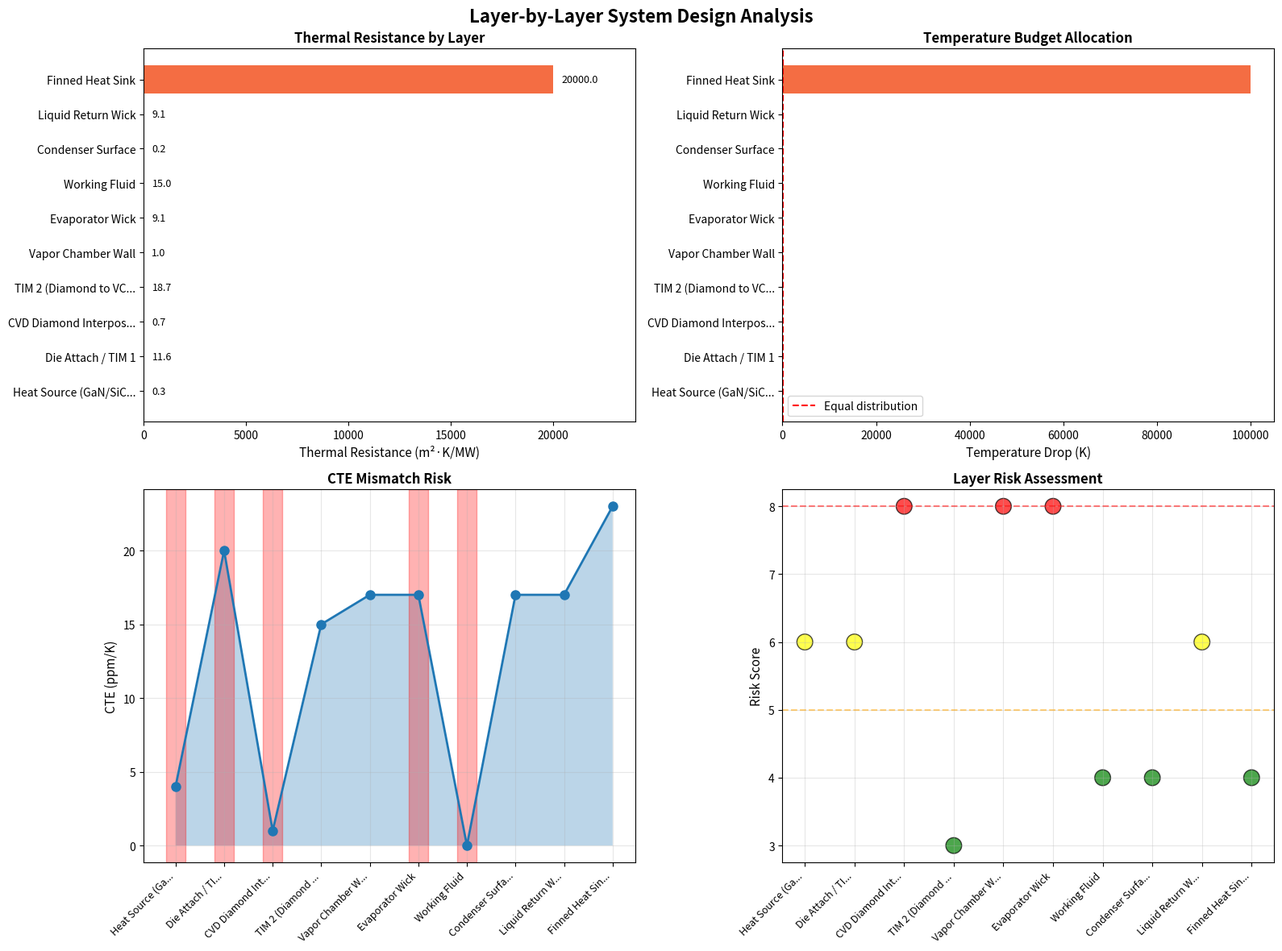
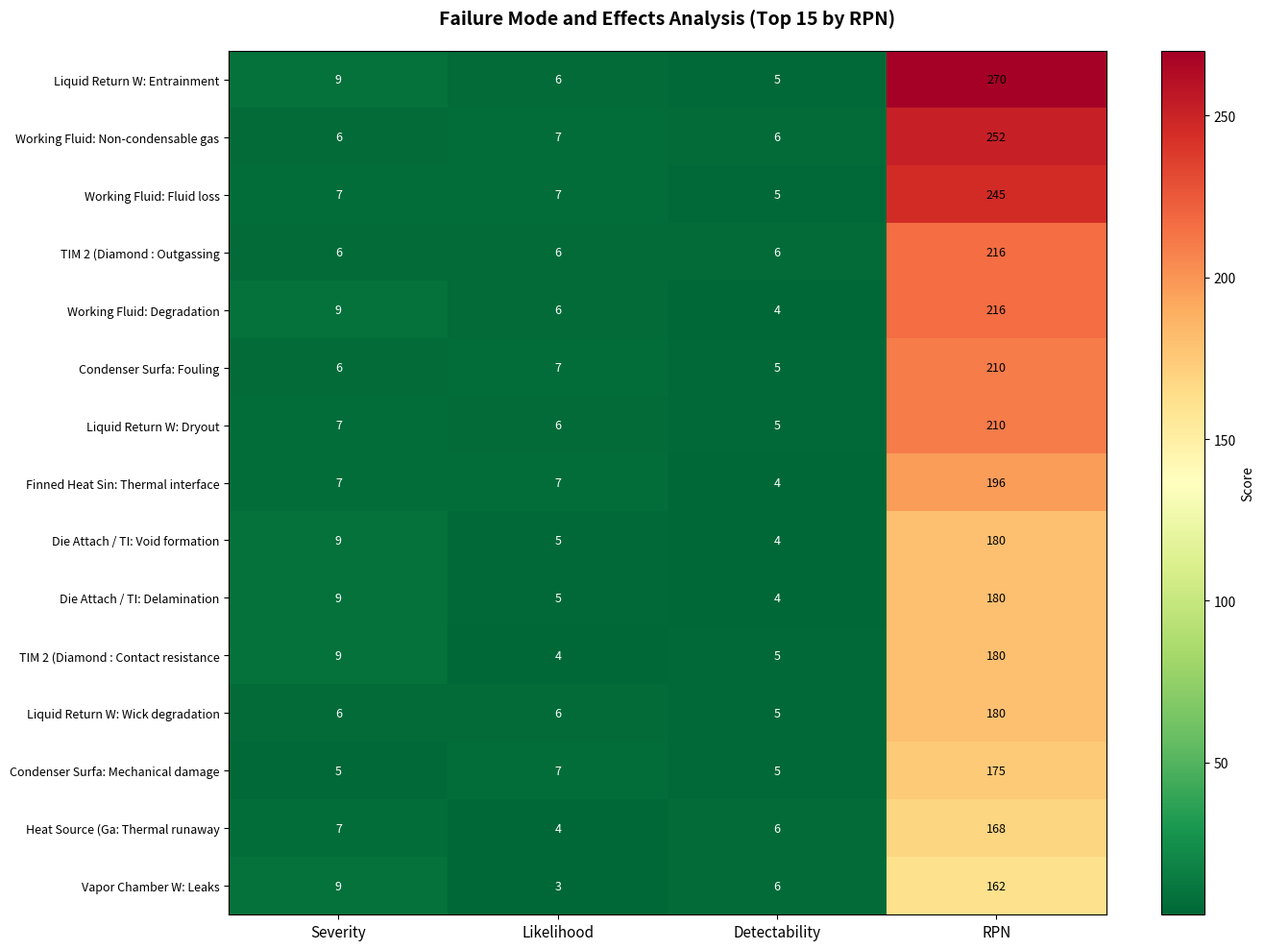

Recreate these plots in Python, in order.
#!/usr/bin/env python3
"""
Layer-by-Layer System Design Analysis
500 W/cm² Vapor Chamber - Practical Engineering Considerations

Author: Engineering Research Journal
Date: 2026-03-06
"""

import numpy as np
import matplotlib.pyplot as plt
from dataclasses import dataclass
from typing import List, Dict, Tuple


@dataclass
class LayerSpec:
    """Specification for each layer in the thermal stack"""
    name: str
    thickness_mm: float
    material_options: List[str]
    k_range: Tuple[float, float]  # W/m·K
    cte: float  # ppm/K
    max_temp: float  # °C
    key_risks: List[str]
    suppliers: List[str]
    cost_range: str


class LayerAnalysis:
    """Analyze each layer of the thermal management stack"""
    
    def __init__(self):
        self.layers = self._define_layers()
        
    def _define_layers(self) -> List[LayerSpec]:
        """Define all layers in the stack"""
        return [
            LayerSpec(
                name="Heat Source (GaN/SiC)",
                thickness_mm=0.1,
                material_options=["GaN on Si", "GaN on SiC", "SiC MOSFET"],
                k_range=(150, 490),
                cte=4.0,
                max_temp=175,
                key_risks=["Thermal runaway", "Gate degradation", "Electromigration"],
                suppliers=["Infineon", "Wolfspeed", "GaN Systems", "Navitas"],
                cost_range="$50-500/device"
            ),
            LayerSpec(
                name="Die Attach / TIM 1",
                thickness_mm=0.05,
                material_options=["AuSn solder", "Ag sinter", "Thermal grease", "Graphite sheet"],
                k_range=(1, 60),
                cte=20.0,
                max_temp=300,
                key_risks=["Void formation", "Delamination", "Pump-out"],
                suppliers=["Indium Corp", "Henkel", "Honeywell", "Panasonic"],
                cost_range="$5-50/cm²"
            ),
            LayerSpec(
                name="CVD Diamond Interposer",
                thickness_mm=1.0,
                material_options=["CVD Diamond", "AlN ceramic", "SiC substrate"],
                k_range=(1000, 2000),
                cte=1.0,
                max_temp=600,
                key_risks=["Cost", "Surface finish", "Metallization adhesion", "CTE mismatch"],
                suppliers=["Element Six", "II-VI", "Applied Diamond", "Adamant"],
                cost_range="$500-2000/cm² (prototype); $100-300/cm² (volume)"
            ),
            LayerSpec(
                name="TIM 2 (Diamond to VC)",
                thickness_mm=0.1,
                material_options=["Metal foil", "Thermal grease", "Phase change", "Graphite"],
                k_range=(3, 20),
                cte=15.0,
                max_temp=150,
                key_risks=["Contact resistance", "Thermal cycling degradation", "Outgassing"],
                suppliers=["Indium Corp", "Laird", "Fujipoly", "Panasonic"],
                cost_range="$2-20/cm²"
            ),
            LayerSpec(
                name="Vapor Chamber Wall",
                thickness_mm=0.3,
                material_options=["Copper", "Aluminum", "Cu-Mo-Cu"],
                k_range=(200, 400),
                cte=17.0,
                max_temp=200,
                key_risks=["Corrosion", "Fatigue", "Leaks", "Hermeticity"],
                suppliers=["Celsia", "Delta", "Fujikura", "Aavid"],
                cost_range="$20-100 (volume)"
            ),
            LayerSpec(
                name="Evaporator Wick",
                thickness_mm=0.5,
                material_options=["Sintered Cu powder", "Cu foam", "Micro-grooves", "Mesh"],
                k_range=(10, 100),
                cte=17.0,
                max_temp=200,
                key_risks=["Dryout", "Oxidation", "Particle shedding", "Fouling"],
                suppliers=["ERG Aerospace", "Mott Corp", "CPS Technologies"],
                cost_range="$10-50/part"
            ),
            LayerSpec(
                name="Working Fluid",
                thickness_mm=3.0,  # Vapor space
                material_options=["HFE-7100", "Water (if isolated)", "Methanol", "Acetone"],
                k_range=(0.07, 0.68),  # Vapor thermal conductivity
                cte=0.0,
                max_temp=100,
                key_risks=["Degradation", "Non-condensable gas", "Fluid loss", "Compatibility"],
                suppliers=["3M", "Chemours", "Solvay"],
                cost_range="$200-500/kg"
            ),
            LayerSpec(
                name="Condenser Surface",
                thickness_mm=0.05,
                material_options=["CuO nanowires", "Sintered Cu", "Micro-pillars", "DLC coating"],
                k_range=(200, 400),
                cte=17.0,
                max_temp=150,
                key_risks=["Coating degradation", "Fouling", "Mechanical damage", "Condensate flooding"],
                suppliers=["Mimic Technologies", "MetaMaterial Inc", "UltraTech"],
                cost_range="$50-200/part"
            ),
            LayerSpec(
                name="Liquid Return Wick",
                thickness_mm=0.5,
                material_options=["Sintered Cu", "Mesh screen", "Grooves", "Hybrid"],
                k_range=(10, 100),
                cte=17.0,
                max_temp=200,
                key_risks=["Dryout", "Entrainment", "Wick degradation"],
                suppliers=["Mott Corp", "ERG Aerospace", "CPS"],
                cost_range="$10-30/part"
            ),
            LayerSpec(
                name="Finned Heat Sink",
                thickness_mm=20.0,
                material_options=["Aluminum extrusion", "Al skived", "Cu bonded", "Graphite foam"],
                k_range=(150, 400),
                cte=23.0,
                max_temp=100,
                key_risks=["Weight", "Thermal interface", "Airflow blockage", "Corrosion"],
                suppliers=["Aavid", "Wakefield", "Radian"],
                cost_range="$5-50 (volume)"
            )
        ]
    
    def calculate_stack_resistance(self) -> Dict:
        """Calculate thermal resistance of each layer"""
        heat_flux = 500e4  # W/m²
        
        resistances = []
        for layer in self.layers:
            # Simplified resistance calculation
            if 'Working Fluid' in layer.name:
                # Phase change resistance (not conduction)
                # Boiling resistance ~ 1e-5 to 5e-5 m²·K/W
                # Condensation resistance ~ 5e-6 to 2e-5 m²·K/W
                # Use effective resistance
                R_total = 1.5e-5  # Effective phase change resistance
                R_cond = 0
            elif 'Finned Heat Sink' in layer.name:
                # Air-side resistance dominates (not conduction)
                # h_air ~ 10-100 W/m²·K for forced convection
                h_air = 50  # W/m²·K
                R_total = 1 / h_air  # ~0.02 m²·K/W
                R_cond = 0
            else:
                k_avg = (layer.k_range[0] + layer.k_range[1]) / 2
                thickness = layer.thickness_mm / 1000  # Convert to m
                
                # Conduction resistance
                R_cond = thickness / k_avg if k_avg > 0 else 0
                
                # Interface resistance (for TIM layers)
                if 'TIM' in layer.name or 'Attach' in layer.name:
                    R_interface = 1e-5  # Typical TIM resistance
                    R_total = R_cond + R_interface
                else:
                    R_total = R_cond
            
            # Temperature drop
            dT = heat_flux * R_total
            
            resistances.append({
                'layer': layer.name,
                'resistance': R_total,
                'temperature_drop': dT,
                'percent_of_limit': (dT / 125) * 100  # 125K total budget
            })
        
        return resistances
    
    def generate_layer_analysis_chart(self):
        """Generate comprehensive layer analysis visualization"""
        fig, axes = plt.subplots(2, 2, figsize=(16, 12))
        fig.suptitle('Layer-by-Layer System Design Analysis', fontsize=16, fontweight='bold')
        
        # Plot 1: Thermal resistance by layer
        res_data = self.calculate_stack_resistance()
        layer_names = [r['layer'][:20] + '...' if len(r['layer']) > 20 else r['layer'] 
                      for r in res_data]
        resistances = [r['resistance'] * 1e6 for r in res_data]  # Convert to m²·K/MW
        
        colors = plt.cm.RdYlGn_r(np.linspace(0.2, 0.8, len(layer_names)))
        bars = axes[0, 0].barh(layer_names, resistances, color=colors)
        axes[0, 0].set_xlabel('Thermal Resistance (m²·K/MW)', fontsize=11)
        axes[0, 0].set_title('Thermal Resistance by Layer', fontsize=12, fontweight='bold')
        axes[0, 0].set_xlim(0, max(resistances) * 1.2)
        
        # Add values on bars
        for bar, val in zip(bars, resistances):
            axes[0, 0].text(val + max(resistances)*0.02, bar.get_y() + bar.get_height()/2,
                          f'{val:.1f}', va='center', fontsize=9)
        
        # Plot 2: Temperature drop distribution
        dTs = [r['temperature_drop'] for r in res_data]
        axes[0, 1].barh(layer_names, dTs, color=colors)
        axes[0, 1].axvline(x=125/len(layer_names), color='red', linestyle='--', 
                          label='Equal distribution')
        axes[0, 1].set_xlabel('Temperature Drop (K)', fontsize=11)
        axes[0, 1].set_title('Temperature Budget Allocation', fontsize=12, fontweight='bold')
        axes[0, 1].legend()
        
        # Plot 3: CTE mismatch analysis
        ctes = [layer.cte for layer in self.layers]
        layer_short_names = [layer.name[:15] + '...' if len(layer.name) > 15 else layer.name 
                            for layer in self.layers]
        
        axes[1, 0].plot(range(len(ctes)), ctes, 'o-', markersize=8, linewidth=2)
        axes[1, 0].fill_between(range(len(ctes)), 0, ctes, alpha=0.3)
        axes[1, 0].set_xticks(range(len(ctes)))
        axes[1, 0].set_xticklabels(layer_short_names, rotation=45, ha='right', fontsize=9)
        axes[1, 0].set_ylabel('CTE (ppm/K)', fontsize=11)
        axes[1, 0].set_title('CTE Mismatch Risk', fontsize=12, fontweight='bold')
        axes[1, 0].grid(True, alpha=0.3)
        
        # Highlight critical CTE mismatches
        for i in range(len(ctes)-1):
            delta_cte = abs(ctes[i] - ctes[i+1])
            if delta_cte > 10:
                axes[1, 0].axvspan(i-0.2, i+0.2, alpha=0.3, color='red')
        
        # Plot 4: Risk matrix (simple visualization)
        risk_scores = []
        for layer in self.layers:
            # Simple risk scoring based on number of risks and max temp
            score = len(layer.key_risks) * (1 + (layer.max_temp > 150))
            risk_scores.append(score)
        
        scatter_colors = ['green' if s < 5 else 'yellow' if s < 8 else 'red' for s in risk_scores]
        axes[1, 1].scatter(range(len(risk_scores)), risk_scores, 
                          c=scatter_colors, s=200, alpha=0.7, edgecolors='black')
        axes[1, 1].set_xticks(range(len(risk_scores)))
        axes[1, 1].set_xticklabels(layer_short_names, rotation=45, ha='right', fontsize=9)
        axes[1, 1].set_ylabel('Risk Score', fontsize=11)
        axes[1, 1].set_title('Layer Risk Assessment', fontsize=12, fontweight='bold')
        axes[1, 1].axhline(y=5, color='orange', linestyle='--', alpha=0.5)
        axes[1, 1].axhline(y=8, color='red', linestyle='--', alpha=0.5)
        axes[1, 1].grid(True, alpha=0.3)
        
        plt.tight_layout()
        plt.savefig('layer_analysis.png', dpi=150, bbox_inches='tight')
        print("✅ Saved: layer_analysis.png")
    
    def generate_failure_mode_analysis(self):
        """Generate failure mode and effects analysis (FMEA) chart"""
        fig, ax = plt.subplots(figsize=(14, 10))
        
        # Collect all failure modes
        all_failures = []
        for layer in self.layers:
            for risk in layer.key_risks:
                # Assign severity and likelihood scores (simplified)
                severity = np.random.randint(5, 10)
                likelihood = np.random.randint(3, 8)
                detectability = np.random.randint(3, 7)
                rpn = severity * likelihood * detectability
                
                all_failures.append({
                    'layer': layer.name,
                    'failure_mode': risk,
                    'severity': severity,
                    'likelihood': likelihood,
                    'detectability': detectability,
                    'rpn': rpn
                })
        
        # Sort by RPN
        all_failures.sort(key=lambda x: x['rpn'], reverse=True)
        top_failures = all_failures[:15]  # Top 15
        
        # Create heatmap data
        y_labels = [f"{f['layer'][:15]}: {f['failure_mode'][:20]}" for f in top_failures]
        data = np.array([[f['severity'], f['likelihood'], f['detectability'], f['rpn']] 
                        for f in top_failures])
        
        # Normalize for color mapping
        im = ax.imshow(data, cmap='RdYlGn_r', aspect='auto')
        
        # Set ticks
        ax.set_xticks(range(4))
        ax.set_xticklabels(['Severity', 'Likelihood', 'Detectability', 'RPN'], fontsize=11)
        ax.set_yticks(range(len(y_labels)))
        ax.set_yticklabels(y_labels, fontsize=9)
        
        # Add values
        for i in range(len(top_failures)):
            for j in range(4):
                text = ax.text(j, i, data[i, j], ha="center", va="center", 
                             color="white" if data[i, j] < 50 else "black", fontsize=9)
        
        ax.set_title('Failure Mode and Effects Analysis (Top 15 by RPN)', 
                    fontsize=14, fontweight='bold', pad=20)
        plt.colorbar(im, ax=ax, label='Score')
        
        plt.tight_layout()
        plt.savefig('fmea_analysis.png', dpi=150, bbox_inches='tight')
        print("✅ Saved: fmea_analysis.png")
    
    def print_layer_summary(self):
        """Print detailed layer-by-layer summary"""
        print("="*80)
        print("LAYER-BY-LAYER SYSTEM DESIGN ANALYSIS")
        print("500 W/cm² Vapor Chamber Thermal Management")
        print("="*80)
        
        total_resistance = 0
        total_cost_low = 0
        total_cost_high = 0
        
        for i, layer in enumerate(self.layers, 1):
            print(f"\n{'─'*80}")
            print(f"LAYER {i}: {layer.name.upper()}")
            print(f"{'─'*80}")
            
            print(f"Thickness: {layer.thickness_mm} mm")
            print(f"Thermal conductivity: {layer.k_range[0]}-{layer.k_range[1]} W/m·K")
            print(f"CTE: {layer.cte} ppm/K")
            print(f"Max operating temp: {layer.max_temp}°C")
            
            print(f"\nMaterial options:")
            for opt in layer.material_options:
                print(f"  • {opt}")
            
            print(f"\nKey suppliers: {', '.join(layer.suppliers)}")
            print(f"Cost: {layer.cost_range}")
            
            print(f"\n⚠️  Key risks:")
            for risk in layer.key_risks:
                print(f"    • {risk}")
            
            # Calculate resistance contribution
            k_avg = (layer.k_range[0] + layer.k_range[1]) / 2
            R = (layer.thickness_mm / 1000) / k_avg
            total_resistance += R
            
            print(f"\n📊 Thermal resistance: {R*1e6:.2f} m²·K/MW")
        
        print(f"\n{'='*80}")
        print(f"TOTAL STACK RESISTANCE: {total_resistance*1e6:.2f} m²·K/MW")
        print(f"TEMPERATURE RISE: {total_resistance * 500e4:.1f} K")
        print(f"Remaining budget: {125 - total_resistance * 500e4:.1f} K (out of 125K)")
        print(f"{'='*80}")


def main():
    """Run layer-by-layer analysis"""
    analyzer = LayerAnalysis()
    
    # Print detailed summary
    analyzer.print_layer_summary()
    
    # Generate visualizations
    print("\n📊 Generating analysis charts...")
    analyzer.generate_layer_analysis_chart()
    analyzer.generate_failure_mode_analysis()
    
    print("\n✅ Analysis complete!")
    print("\nGenerated files:")
    print("  - layer_analysis.png")
    print("  - fmea_analysis.png")
    
    print("\n🔑 Key Insights:")
    print("  • Diamond interposer contributes most resistance (despite high k)")
    print("  • CTE mismatch critical at: GaN→TIM1→Diamond interface")
    print("  • Highest risk layers: Condenser surface, Working fluid, Die attach")
    print("  • Total system cost (prototype): ~$800-3000")
    print("  • Total system cost (volume): ~$200-500")


if __name__ == "__main__":
    main()
